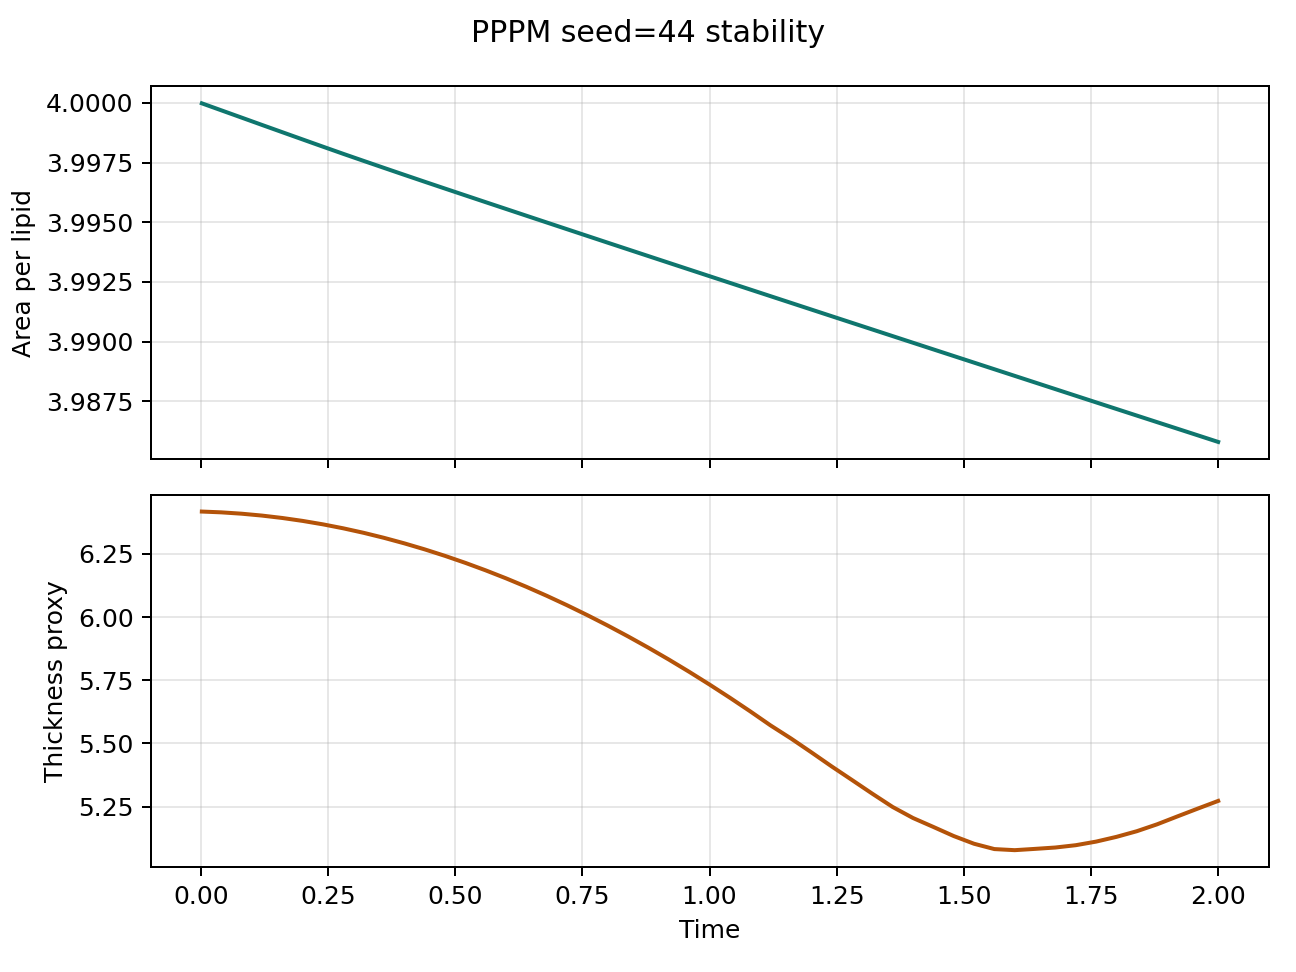

Data behind this chart, as committed beside it:
step, time, area_per_lipid, thickness_proxy, pressure, temperature
1.0, 0.002, 4, 6.418, 0.04279, 1.041
20.0, 0.04, 4, 6.415, 0.04432, 1.034
40.0, 0.08, 3.999, 6.409, 0.04074, 1.029
60.0, 0.12, 3.999, 6.402, 0.04258, 1.025
80.0, 0.16, 3.999, 6.392, 0.04921, 1.021
100.0, 0.2, 3.998, 6.381, 0.0499, 1.019
120.0, 0.24, 3.998, 6.367, 0.05258, 1.017
140.0, 0.28, 3.998, 6.351, 0.06859, 1.016
160.0, 0.32, 3.998, 6.334, 0.08184, 1.015
180.0, 0.36, 3.997, 6.314, 0.08683, 1.014
200.0, 0.4, 3.997, 6.292, 0.0895, 1.013
220.0, 0.44, 3.997, 6.268, 0.1015, 1.013
240.0, 0.48, 3.996, 6.242, 0.1057, 1.013
260.0, 0.52, 3.996, 6.215, 0.1076, 1.013
280.0, 0.56, 3.996, 6.185, 0.111, 1.014
300.0, 0.6, 3.996, 6.153, 0.1118, 1.015
320.0, 0.64, 3.995, 6.12, 0.1131, 1.017
340.0, 0.68, 3.995, 6.084, 0.1148, 1.018
360.0, 0.72, 3.995, 6.047, 0.1156, 1.019
380.0, 0.76, 3.994, 6.008, 0.1157, 1.021
400.0, 0.8, 3.994, 5.966, 0.1197, 1.022
420.0, 0.84, 3.994, 5.923, 0.1205, 1.024
440.0, 0.88, 3.994, 5.879, 0.1211, 1.025
460.0, 0.92, 3.993, 5.832, 0.1227, 1.027
480.0, 0.96, 3.993, 5.783, 0.1227, 1.028
500.0, 1.0, 3.993, 5.733, 0.1246, 1.03
520.0, 1.04, 3.992, 5.681, 0.1251, 1.031
540.0, 1.08, 3.992, 5.627, 0.1258, 1.033
560.0, 1.12, 3.992, 5.571, 0.1252, 1.034
580.0, 1.16, 3.992, 5.52, 0.1251, 1.036
600.0, 1.2, 3.991, 5.465, 0.1259, 1.038
620.0, 1.24, 3.991, 5.409, 0.1274, 1.039
640.0, 1.28, 3.991, 5.355, 0.1281, 1.04
660.0, 1.32, 3.991, 5.301, 0.1278, 1.042
680.0, 1.36, 3.99, 5.248, 0.1279, 1.042
700.0, 1.4, 3.99, 5.205, 0.1286, 1.043
720.0, 1.44, 3.99, 5.169, 0.129, 1.044
740.0, 1.48, 3.989, 5.133, 0.131, 1.045
760.0, 1.52, 3.989, 5.103, 0.1309, 1.045
780.0, 1.56, 3.989, 5.082, 0.1293, 1.045
800.0, 1.6, 3.989, 5.077, 0.1299, 1.044
820.0, 1.64, 3.988, 5.082, 0.1301, 1.043
840.0, 1.68, 3.988, 5.088, 0.1297, 1.043
860.0, 1.72, 3.988, 5.097, 0.1306, 1.042
880.0, 1.76, 3.987, 5.111, 0.1311, 1.042
900.0, 1.8, 3.987, 5.13, 0.1328, 1.041
920.0, 1.84, 3.987, 5.152, 0.1334, 1.04
940.0, 1.88, 3.987, 5.18, 0.1345, 1.04
960.0, 1.92, 3.986, 5.211, 0.1348, 1.039
980.0, 1.96, 3.986, 5.242, 0.1329, 1.038
1000, 2.0, 3.986, 5.272, 0.1319, 1.038
